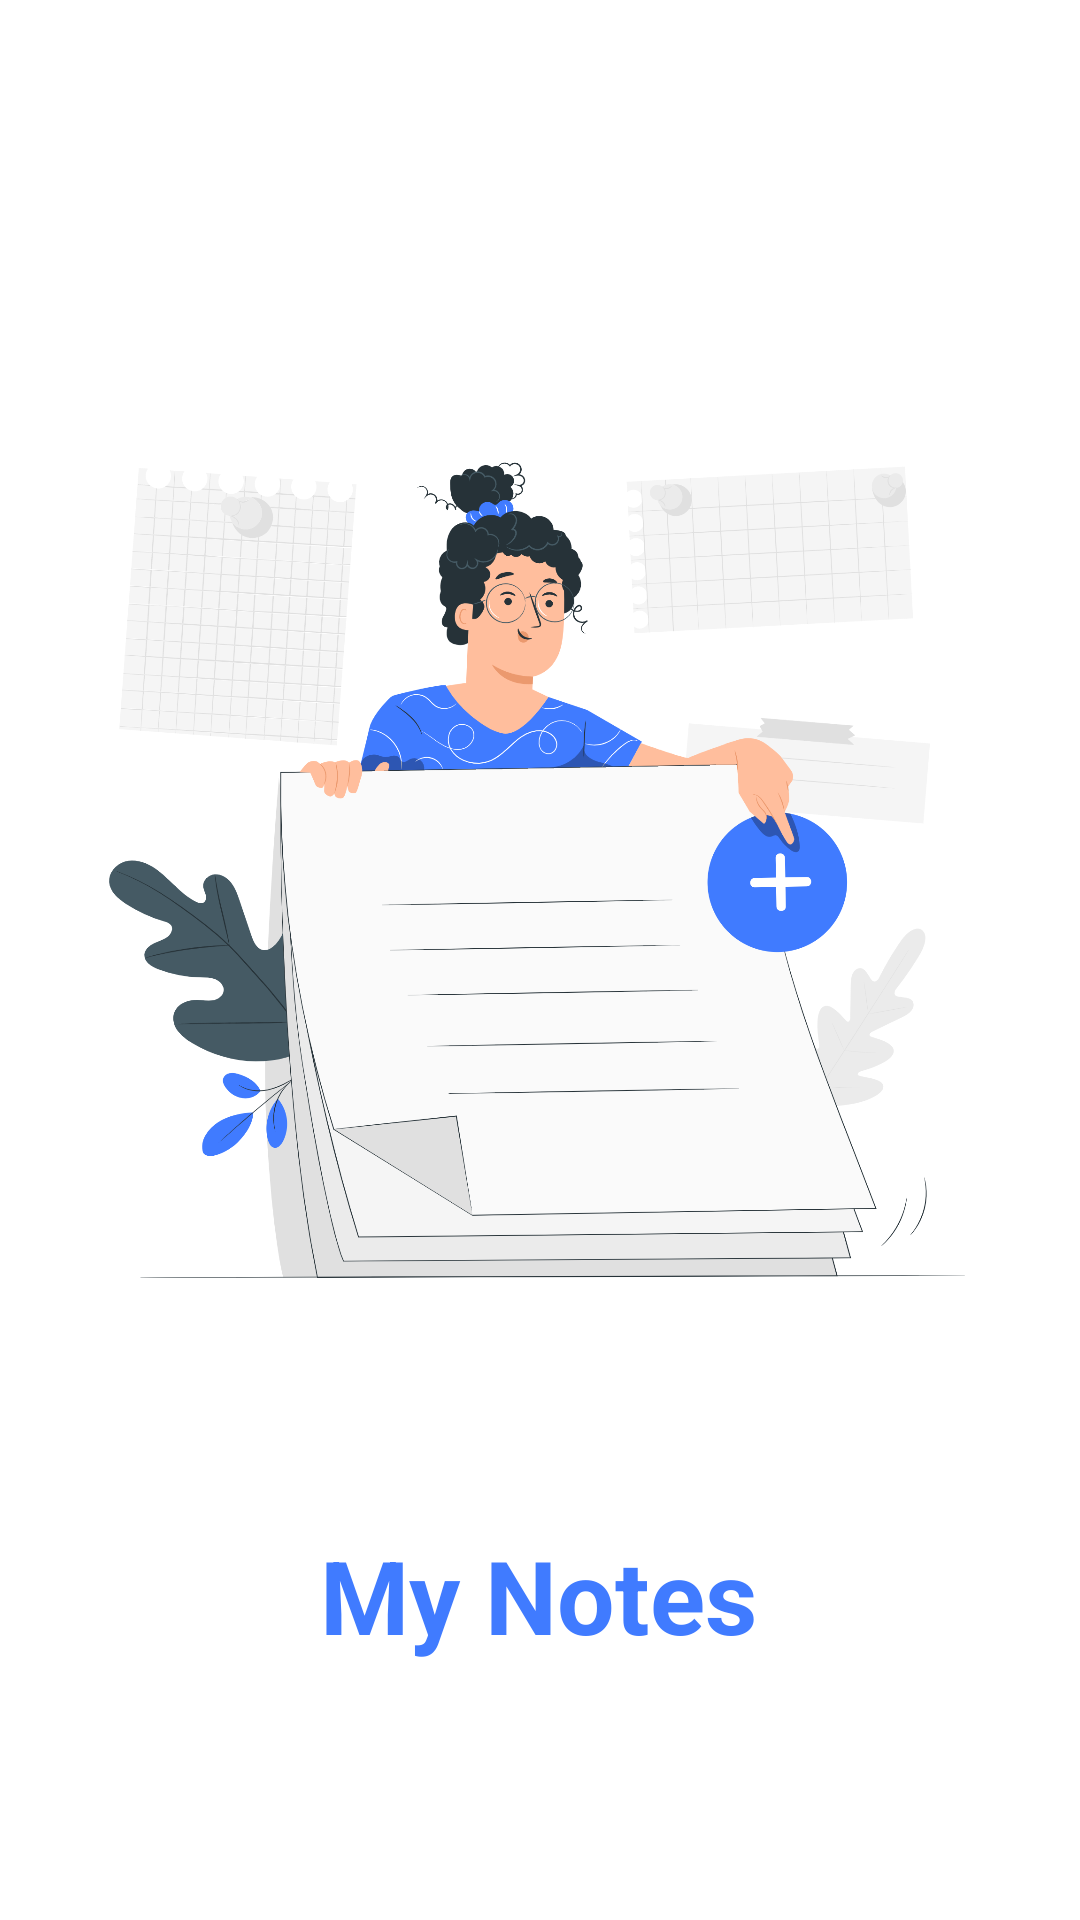

The Android layout XML behind this screen, and the referenced resources:
<!-- AndroidManifest.xml: fallback theme Theme.MaterialComponents.DayNight.NoActionBar -->
<!-- res/layout/fragment_splash.xml -->
<?xml version="1.0" encoding="utf-8"?>
<androidx.constraintlayout.widget.ConstraintLayout xmlns:android="http://schemas.android.com/apk/res/android"
    xmlns:app="http://schemas.android.com/apk/res-auto"
    xmlns:tools="http://schemas.android.com/tools"
    android:layout_width="match_parent"
    android:layout_height="match_parent"
    tools:context=".SplashFragment"

    >


    <TextView
        android:id="@+id/textView"
        android:layout_width="wrap_content"
        android:layout_height="wrap_content"
        android:layout_marginTop="12dp"
        android:text="@string/app_name"
        android:textColor="#407BFF"
        android:textSize="34sp"
        android:textStyle="bold"
        app:layout_constraintEnd_toEndOf="parent"
        app:layout_constraintHorizontal_bias="0.498"
        app:layout_constraintStart_toStartOf="parent"
        app:layout_constraintTop_toBottomOf="@+id/imageView" />

    <ImageView
        android:id="@+id/imageView"
        android:layout_width="313dp"
        android:layout_height="421dp"
        android:layout_marginTop="76dp"
        android:contentDescription="@string/app_name"
        android:src="@drawable/ic_add_notes"
        app:layout_constraintEnd_toEndOf="parent"
        app:layout_constraintStart_toStartOf="parent"
        app:layout_constraintTop_toTopOf="parent" />

    <ProgressBar
        android:id="@+id/progressBar"
        style="@android:style/Widget.Material.ProgressBar"
        android:layout_width="wrap_content"
        android:layout_height="wrap_content"
        app:layout_constraintBottom_toBottomOf="parent"
        app:layout_constraintEnd_toEndOf="parent"
        app:layout_constraintHorizontal_bias="0.498"
        app:layout_constraintStart_toStartOf="parent"
        app:layout_constraintTop_toBottomOf="@+id/textView"
        app:layout_constraintVertical_bias="0.341" />
</androidx.constraintlayout.widget.ConstraintLayout>
<!-- resources referenced by this layout -->
<resources>
  <!-- drawable ic_add_notes: png bitmap (drawable, 505281 bytes) -->
  <string name="app_name">My Notes</string>
</resources>
